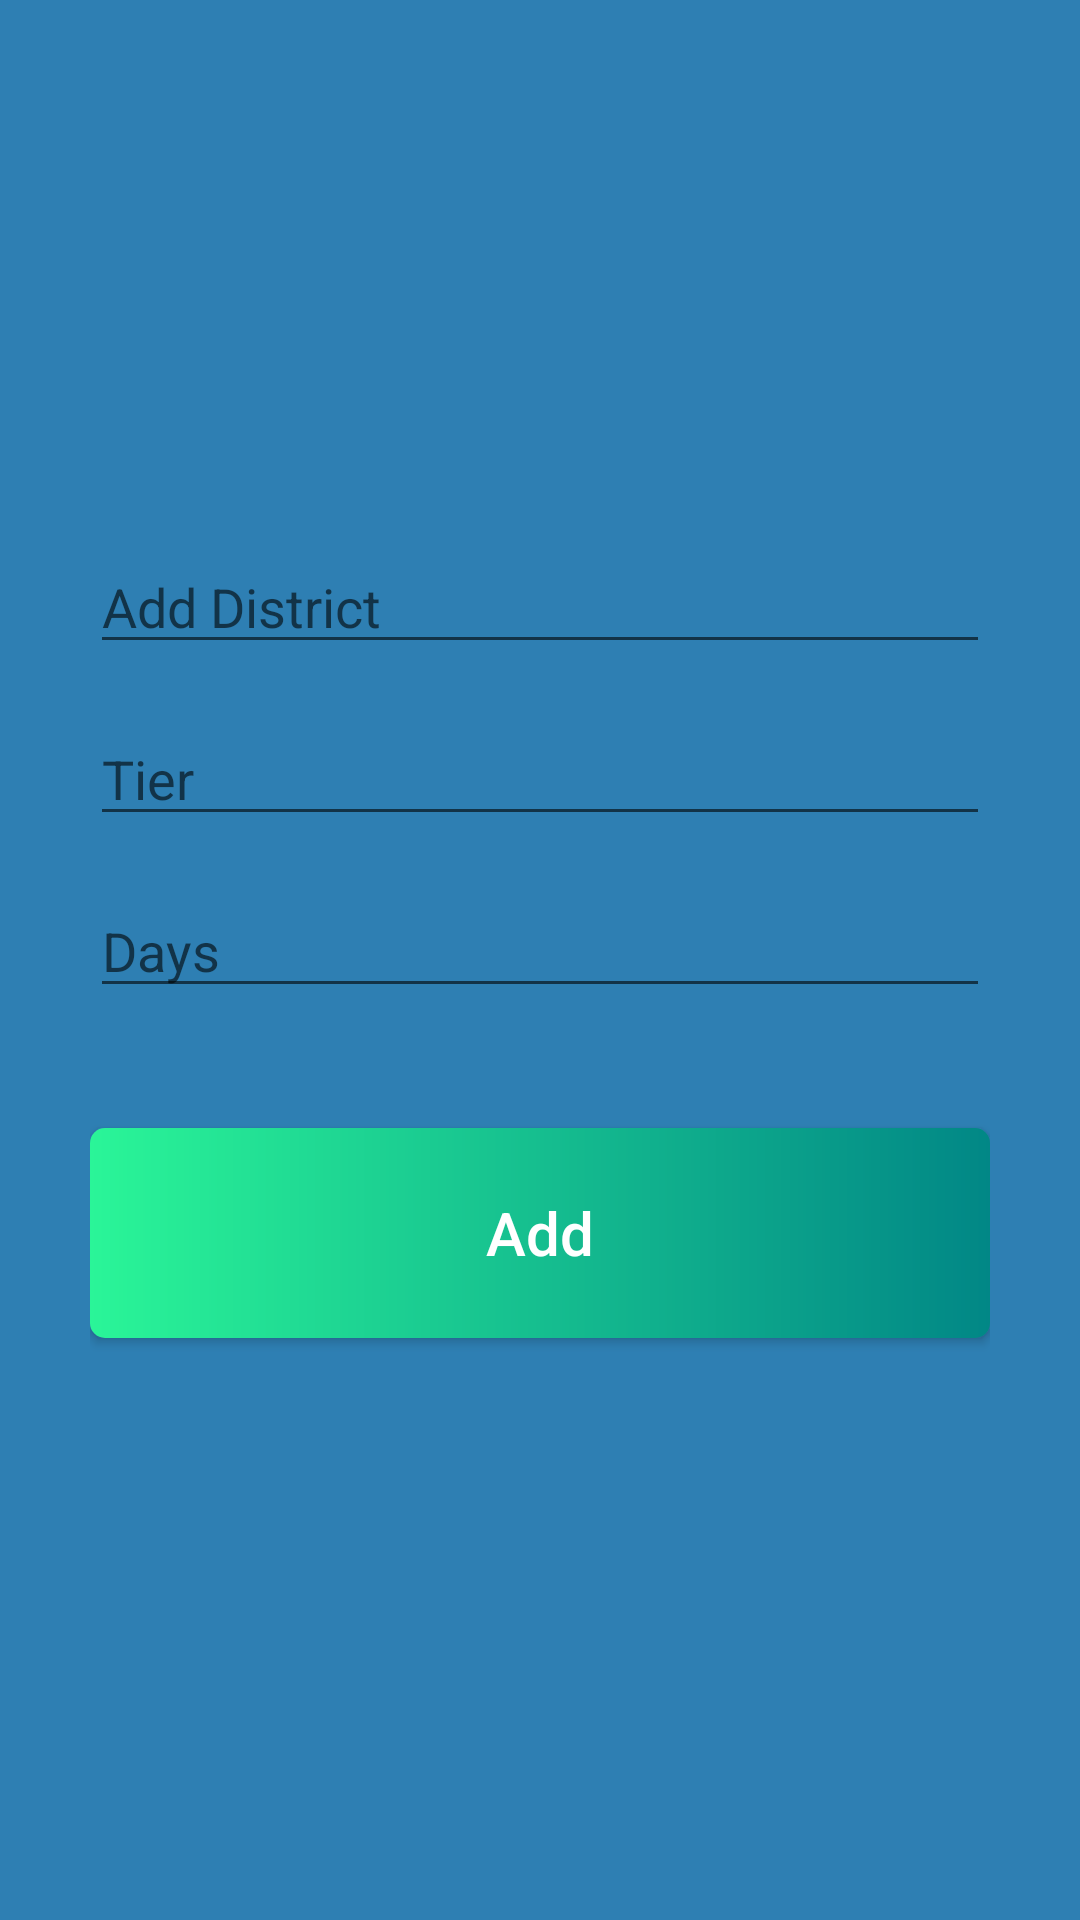

Produce the Android XML layout that renders to this screen, including the resource entries it uses.
<!-- AndroidManifest.xml: application theme Theme.CORONASafe.NoActionBar -->
<!-- res/layout/activity_add.xml -->
<?xml version="1.0" encoding="utf-8"?>
<androidx.constraintlayout.widget.ConstraintLayout xmlns:android="http://schemas.android.com/apk/res/android"
    xmlns:app="http://schemas.android.com/apk/res-auto"
    xmlns:tools="http://schemas.android.com/tools"
    android:layout_width="match_parent"
    android:layout_height="match_parent"
    tools:context=".AddActivity"
    android:padding="30dp"
    android:background="@drawable/background4"
    >

    <EditText
        android:id="@+id/district_input"
        android:layout_width="match_parent"
        android:layout_height="wrap_content"
        android:layout_marginTop="150dp"
        android:ems="10"
        android:hint="Add District"
        android:inputType="textPersonName"
        app:layout_constraintEnd_toEndOf="parent"
        app:layout_constraintStart_toStartOf="parent"
        app:layout_constraintTop_toTopOf="parent" />

    <EditText
        android:id="@+id/tier_input"
        android:layout_width="match_parent"
        android:layout_height="wrap_content"
        android:layout_marginTop="16dp"
        android:ems="10"
        android:hint="Tier"
        android:inputType="textPersonName"
        app:layout_constraintEnd_toEndOf="parent"
        app:layout_constraintStart_toStartOf="parent"
        app:layout_constraintTop_toBottomOf="@+id/district_input" />

    <EditText
        android:id="@+id/days_input"
        android:layout_width="match_parent"
        android:layout_height="wrap_content"
        android:layout_marginTop="16dp"
        android:ems="10"
        android:hint="Days"
        android:inputType="number"
        app:layout_constraintEnd_toEndOf="parent"
        app:layout_constraintStart_toStartOf="parent"
        app:layout_constraintTop_toBottomOf="@+id/tier_input" />

    <Button
        android:id="@+id/add_button"
        android:layout_width="match_parent"
        android:layout_height="70dp"
        android:layout_marginTop="40dp"
        android:text="Add"
        app:backgroundTint="@null"
        android:textSize="20sp"
        android:textAllCaps="false"
        app:layout_constraintEnd_toEndOf="parent"
        app:layout_constraintStart_toStartOf="parent"
        app:layout_constraintTop_toBottomOf="@+id/days_input"
        android:textColor="@color/white"
        android:background="@drawable/add_button_custom"

        />
</androidx.constraintlayout.widget.ConstraintLayout>
<!-- resources referenced by this layout -->
<resources>
  <!-- drawable add_button_custom (drawable) -->
  <?xml version="1.0" encoding="utf-8"?>
  <shape xmlns:android="http://schemas.android.com/apk/res/android" android:shape="rectangle" >
  
      <gradient android:startColor="#2AF598" android:endColor="@color/teal_700" android:type="linear"/>
      <corners android:radius="5dp"/>
  </shape>
  <!-- drawable background4: png bitmap (drawable, 855 bytes) -->
  <style name="Theme.CORONASafe.NoActionBar">
          <item name="windowActionBar">false</item>
          <item name="windowNoTitle">true</item>
      </style>
  <!-- not gathered from this repository: default colours our renderer supplied (Android Studio template values) -->
  <color name="teal_700">#FF018786</color>
  <color name="white">#FFFFFFFF</color>
</resources>
